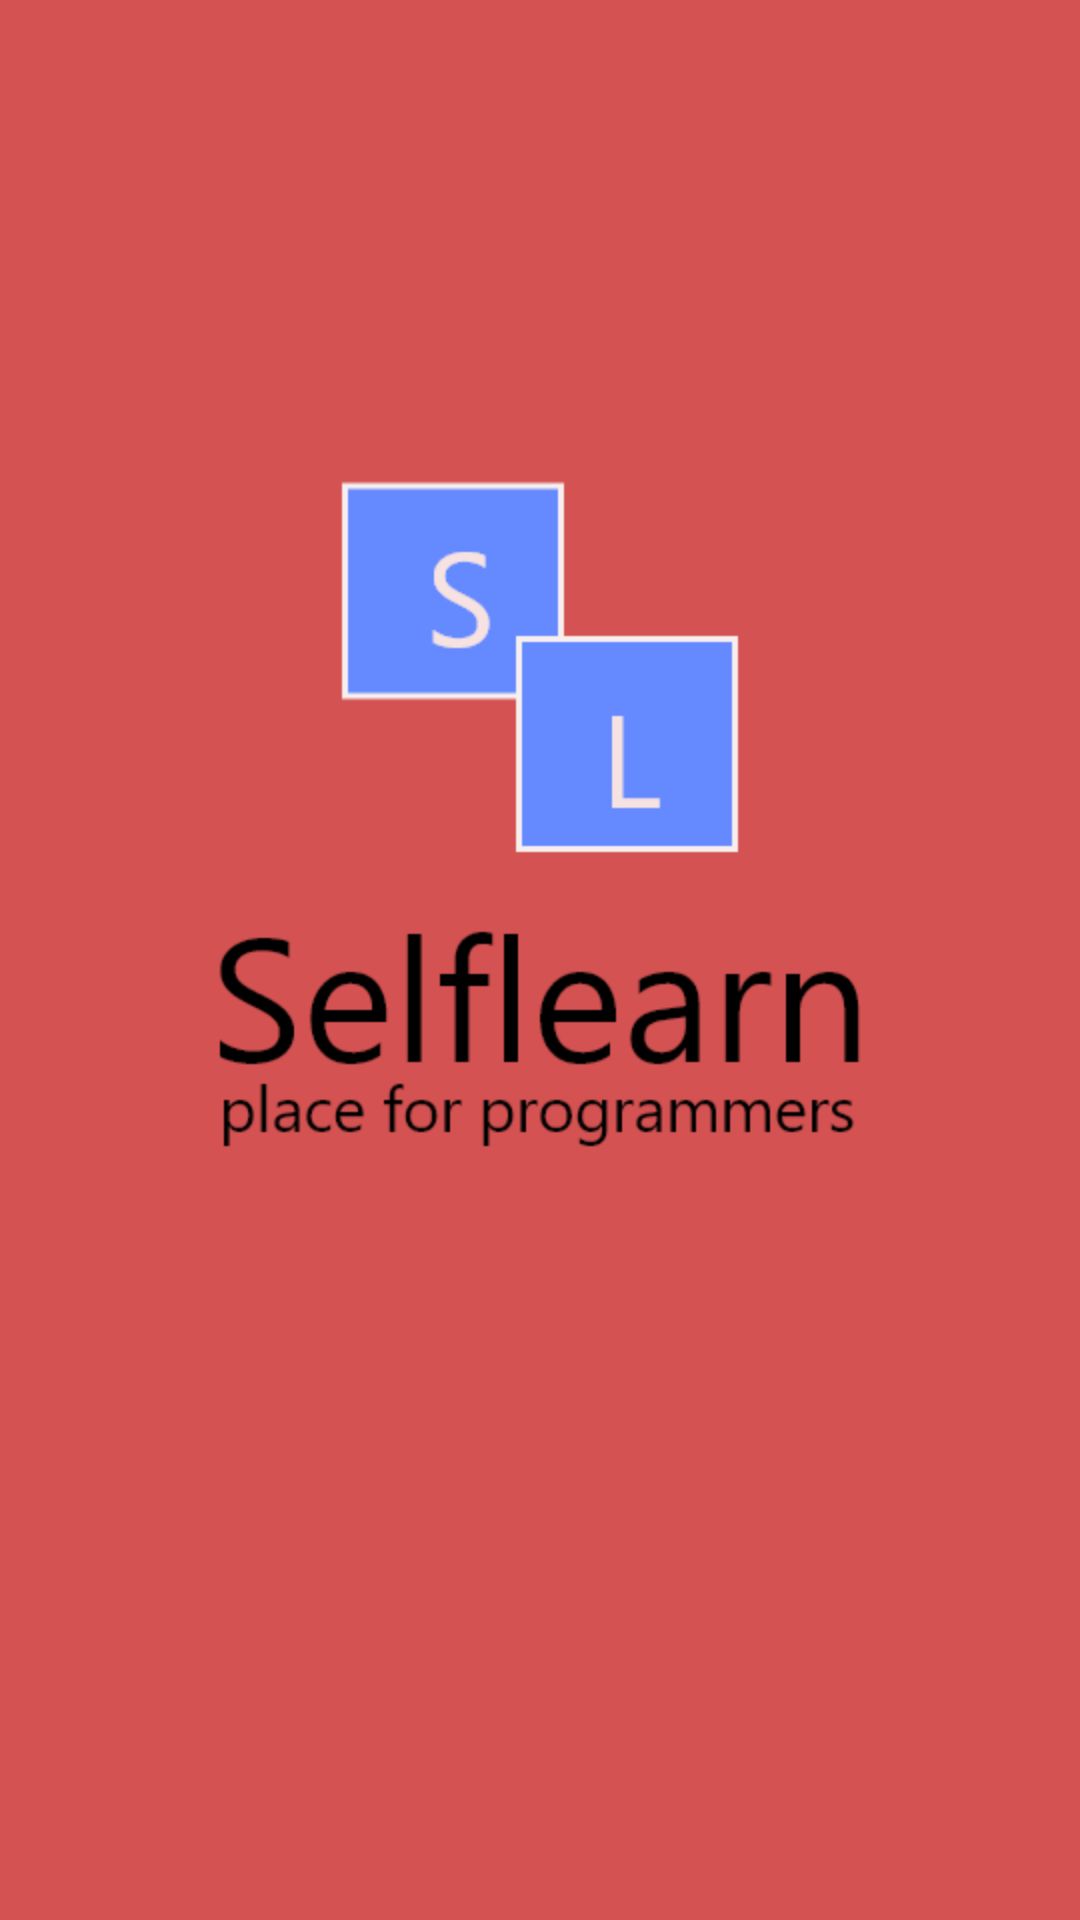

Reconstruct the res/layout file that produces this screen, plus the resources it refers to.
<!-- AndroidManifest.xml: activity theme splash_theme -->
<!-- res/layout/activity_main.xml -->
<?xml version="1.0" encoding="utf-8"?>
<LinearLayout


    android:background="@drawable/splash"
    xmlns:android="http://schemas.android.com/apk/res/android"
    xmlns:app="http://schemas.android.com/apk/res-auto"
    xmlns:tools="http://schemas.android.com/tools"
    android:layout_width="match_parent"
    android:layout_height="match_parent"
    tools:context=".MainActivity">



</LinearLayout>
<!-- resources referenced by this layout -->
<resources>
  <!-- drawable splash: png bitmap (drawable, 23564 bytes) -->
  <style name="splash_theme" parent="Theme.AppCompat.Light.NoActionBar">
          
          <item name="colorPrimary">@color/colorPrimary</item>
          <item name="colorPrimaryDark">@color/colorPrimaryDark</item>
          <item name="colorAccent">@color/colorAccent</item>
          <item name="android:windowFullscreen">true</item>
      </style>
  <color name="colorPrimary">#008577</color>
  <color name="colorPrimaryDark">#000000</color>
  <color name="colorAccent">#050003</color>
</resources>
